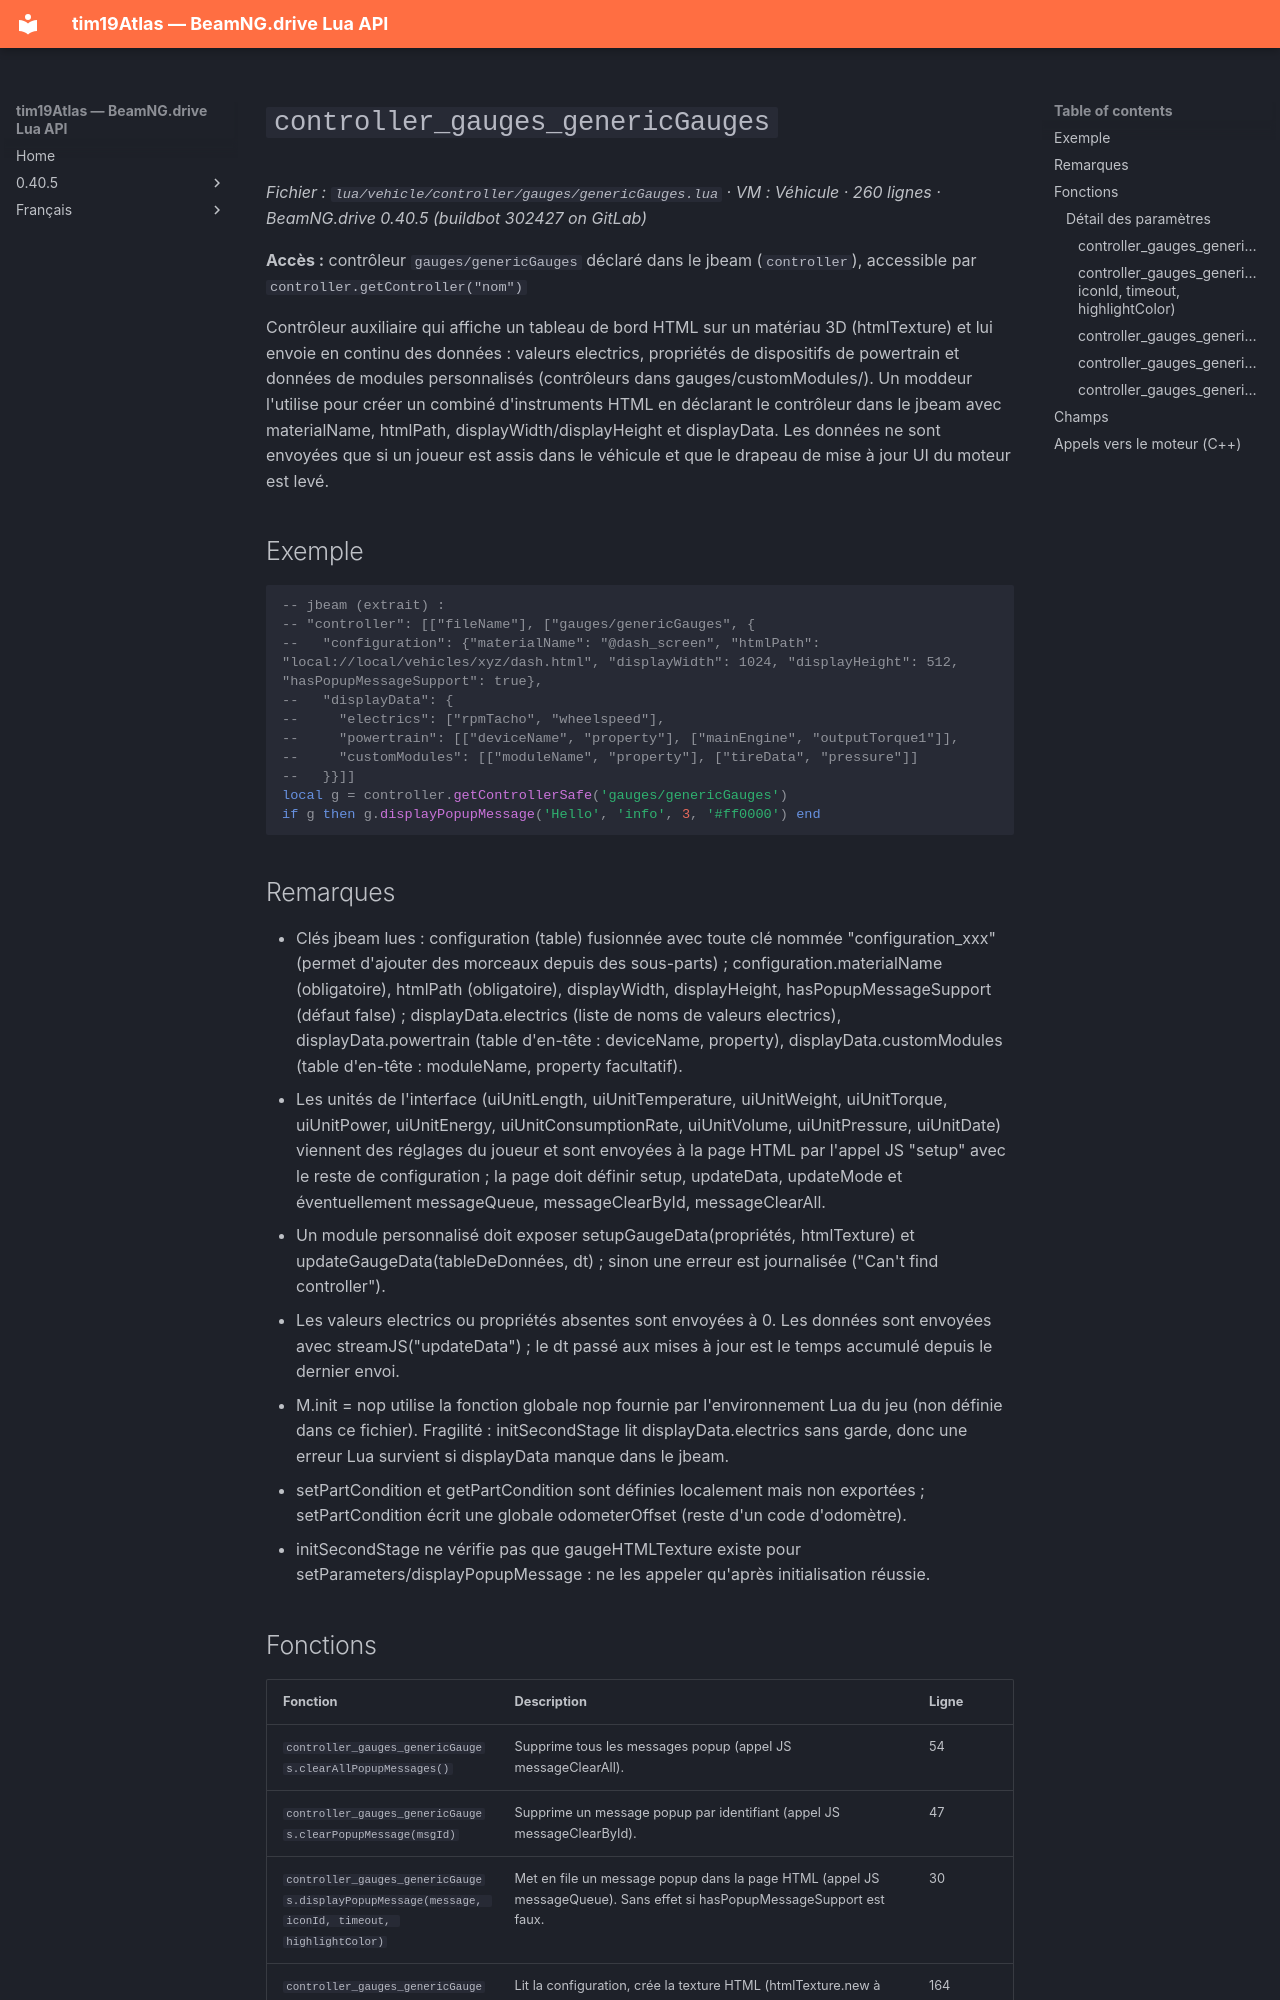

repository: Tim0219800/beamng-lua-atlas · page: fr/0.40.5/vehicle/controller/gauges/genericGauges.html · generator: mkdocs

# `controller_gauges_genericGauges`

*Fichier : `lua/vehicle/controller/gauges/genericGauges.lua` · VM : Véhicule · 260 lignes · BeamNG.drive 0.40.5 (buildbot 302427 on GitLab)*

**Accès :** contrôleur `gauges/genericGauges` déclaré dans le jbeam (`controller`), accessible par `controller.getController("nom")`

Contrôleur auxiliaire qui affiche un tableau de bord HTML sur un matériau 3D (htmlTexture) et lui envoie en continu des données : valeurs electrics, propriétés de dispositifs de powertrain et données de modules personnalisés (contrôleurs dans gauges/customModules/). Un moddeur l'utilise pour créer un combiné d'instruments HTML en déclarant le contrôleur dans le jbeam avec materialName, htmlPath, displayWidth/displayHeight et displayData. Les données ne sont envoyées que si un joueur est assis dans le véhicule et que le drapeau de mise à jour UI du moteur est levé.

## Exemple

```lua
-- jbeam (extrait) :
-- "controller": [["fileName"], ["gauges/genericGauges", {
--   "configuration": {"materialName": "@dash_screen", "htmlPath": "local://local/vehicles/xyz/dash.html", "displayWidth": 1024, "displayHeight": 512, "hasPopupMessageSupport": true},
--   "displayData": {
--     "electrics": ["rpmTacho", "wheelspeed"],
--     "powertrain": [["deviceName", "property"], ["mainEngine", "outputTorque1"]],
--     "customModules": [["moduleName", "property"], ["tireData", "pressure"]]
--   }}]]
local g = controller.getControllerSafe('gauges/genericGauges')
if g then g.displayPopupMessage('Hello', 'info', 3, '#ff0000') end
```

## Remarques

- Clés jbeam lues : configuration (table) fusionnée avec toute clé nommée "configuration_xxx" (permet d'ajouter des morceaux depuis des sous-parts) ; configuration.materialName (obligatoire), htmlPath (obligatoire), displayWidth, displayHeight, hasPopupMessageSupport (défaut false) ; displayData.electrics (liste de noms de valeurs electrics), displayData.powertrain (table d'en-tête : deviceName, property), displayData.customModules (table d'en-tête : moduleName, property facultatif).
- Les unités de l'interface (uiUnitLength, uiUnitTemperature, uiUnitWeight, uiUnitTorque, uiUnitPower, uiUnitEnergy, uiUnitConsumptionRate, uiUnitVolume, uiUnitPressure, uiUnitDate) viennent des réglages du joueur et sont envoyées à la page HTML par l'appel JS "setup" avec le reste de configuration ; la page doit définir setup, updateData, updateMode et éventuellement messageQueue, messageClearById, messageClearAll.
- Un module personnalisé doit exposer setupGaugeData(propriétés, htmlTexture) et updateGaugeData(tableDeDonnées, dt) ; sinon une erreur est journalisée ("Can't find controller").
- Les valeurs electrics ou propriétés absentes sont envoyées à 0. Les données sont envoyées avec streamJS("updateData") ; le dt passé aux mises à jour est le temps accumulé depuis le dernier envoi.
- M.init = nop utilise la fonction globale nop fournie par l'environnement Lua du jeu (non définie dans ce fichier). Fragilité : initSecondStage lit displayData.electrics sans garde, donc une erreur Lua survient si displayData manque dans le jbeam.
- setPartCondition et getPartCondition sont définies localement mais non exportées ; setPartCondition écrit une globale odometerOffset (reste d'un code d'odomètre).
- initSecondStage ne vérifie pas que gaugeHTMLTexture existe pour setParameters/displayPopupMessage : ne les appeler qu'après initialisation réussie.
